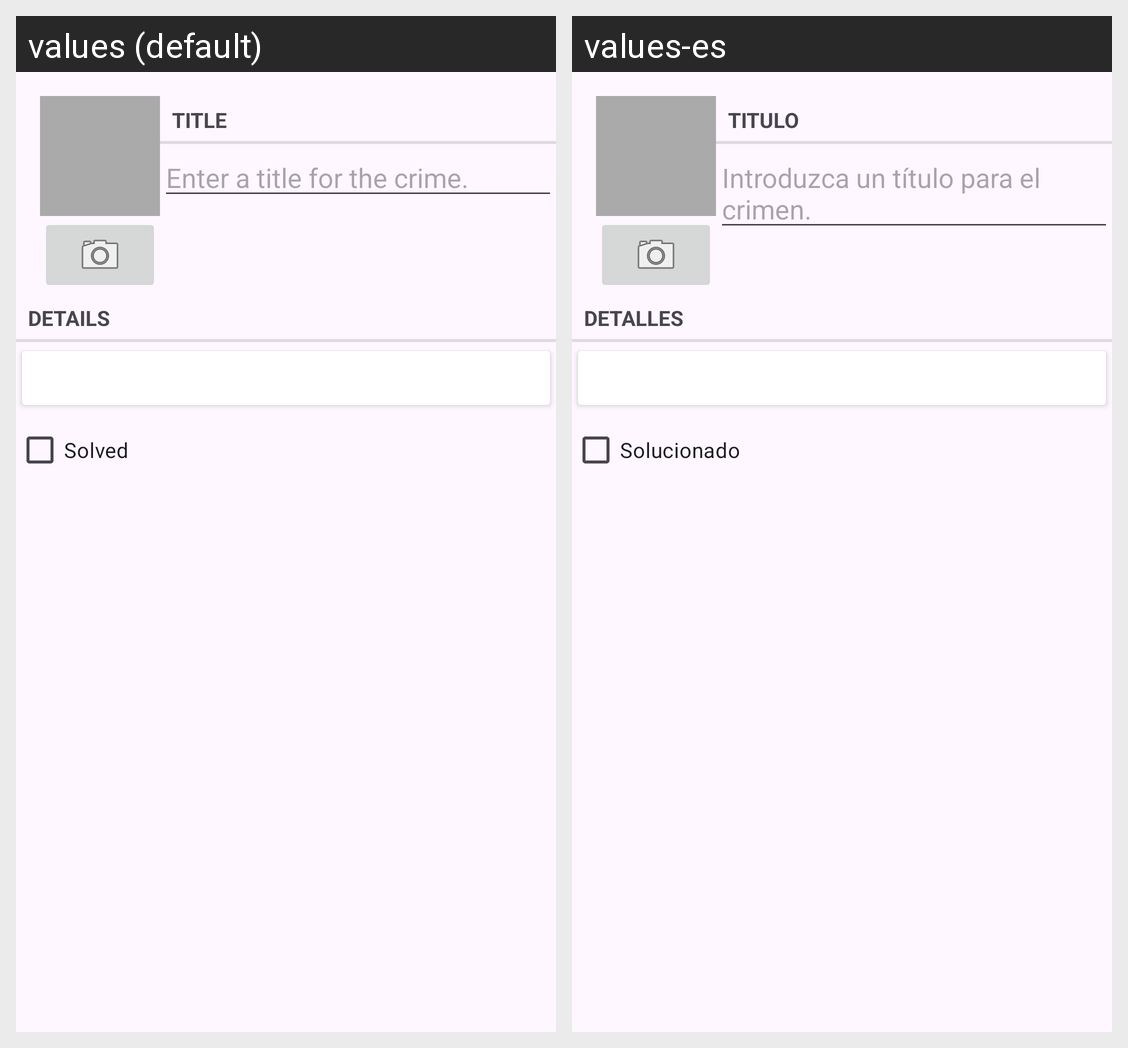

The Android screen above is rendered under two locales of the same app. Produce the string resources it draws, with the default and per-locale values.
Android screen res/layout/activity_main.xml rendered under 2 locales, left to right: values (default), values-es. Device: Nexus 5 (rendered at 1080×1920; each locale shown at half size, 540×960, under a caption strip naming it); theme Theme.Pr21_PR33_TstrevnikovaAV.
Strings drawn on this screen, with the default value and each locale's value (text and hints the layout hard-codes, and strings that could not be matched under every locale, appear in the picture but are not listed):

crime_title_label
  values: Title
  values-es: Titulo

crime_title_hint
  values: Enter a title for the crime.
  values-es: Introduzca un título para el crimen.

crime_details_label
  values: Details
  values-es: Detalles

crime_solved_label
  values: Solved
  values-es: Solucionado
